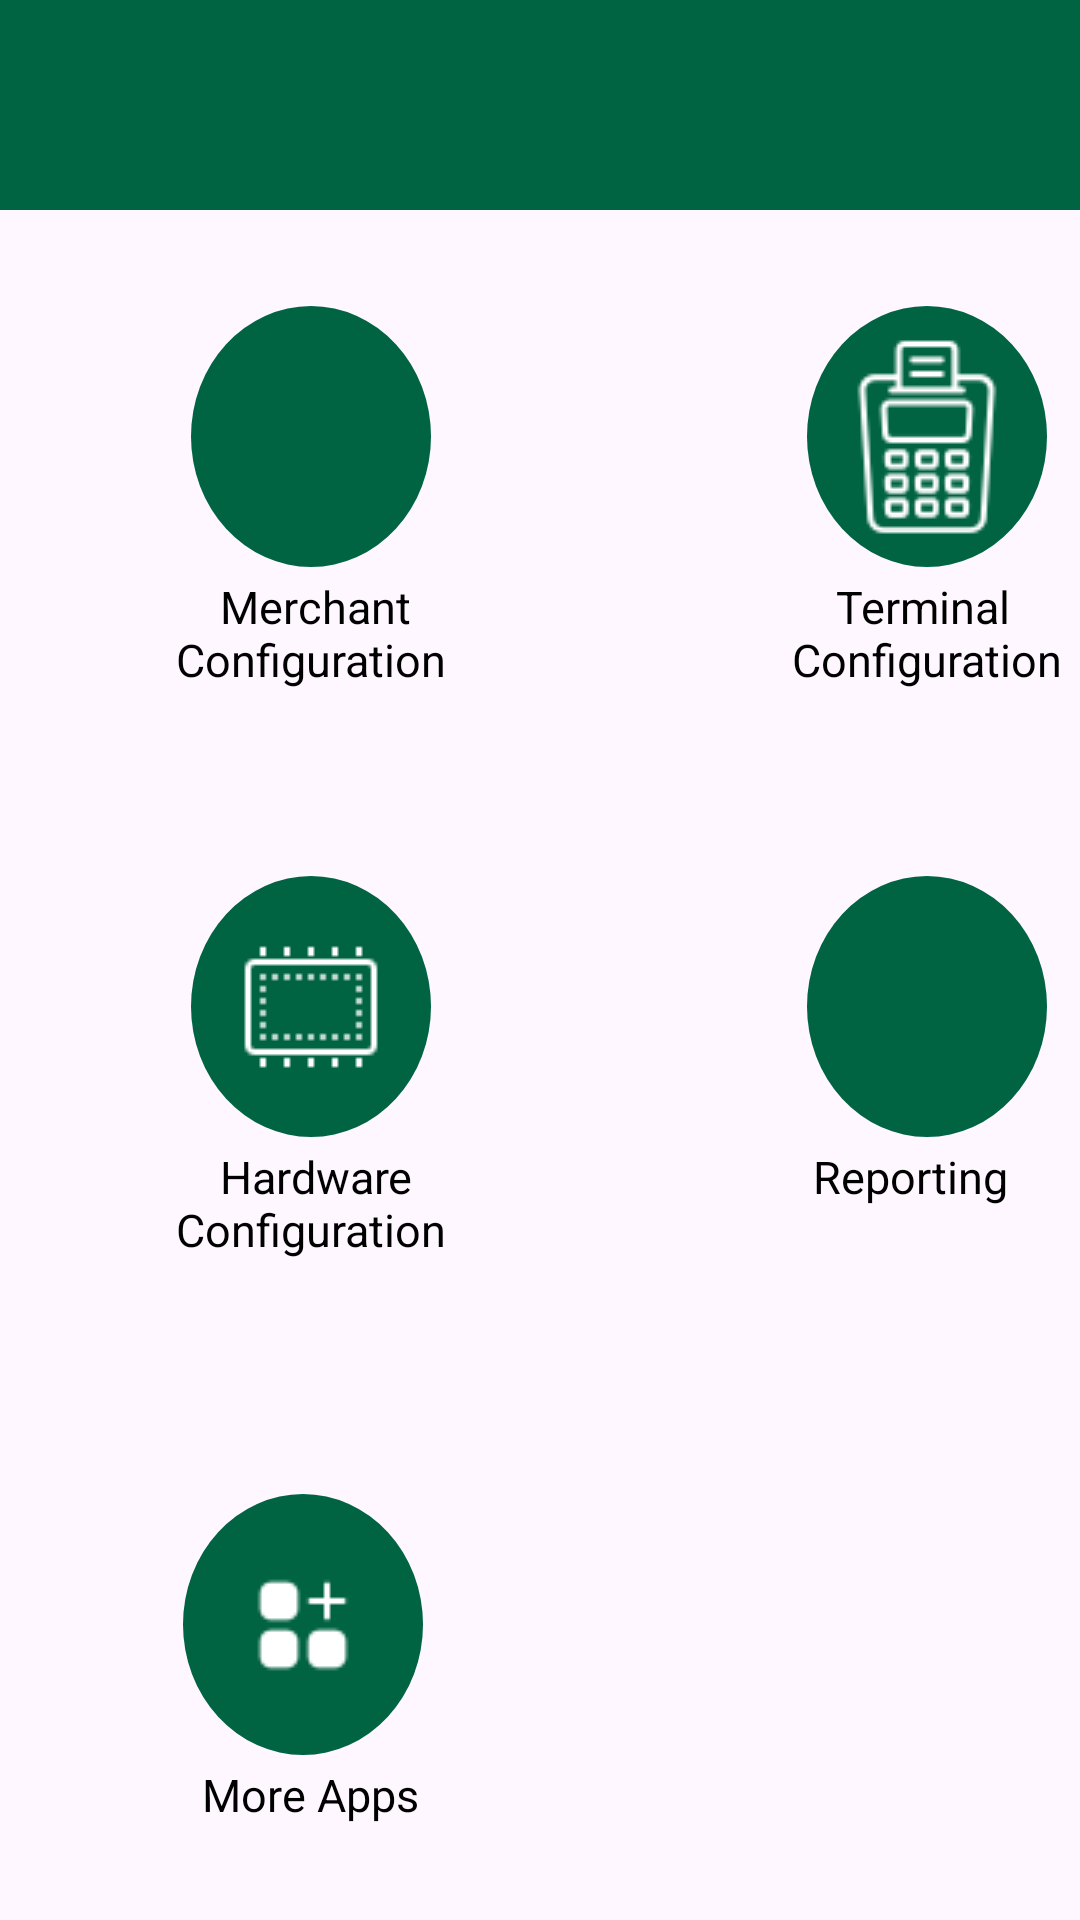

Android layout source for this screen:
<!-- AndroidManifest.xml: application theme Theme.MyApplication_101 -->
<!-- res/layout/configurationpage.xml -->
<?xml version="1.0" encoding="utf-8"?>
<LinearLayout
    xmlns:android="http://schemas.android.com/apk/res/android"
    xmlns:app="http://schemas.android.com/apk/res-auto"
    xmlns:tools="http://schemas.android.com/tools"
    android:layout_width="match_parent"
    android:layout_height="match_parent"
    android:orientation="vertical"
    tools:context=".Activities.MainActivity"
    android:layout_gravity="start">

    <androidx.appcompat.widget.Toolbar
        android:id="@+id/toolbar"
        android:layout_width="match_parent"
        android:layout_height="70dp"
        android:background="@color/green">

        

        
       

    </androidx.appcompat.widget.Toolbar>

    <ScrollView
        android:layout_width="411dp"
        android:layout_height="673dp"
        android:layout_centerInParent="true"
        android:layout_margin="1dp"
        android:layout_marginLeft="20dp"
        android:scrollbars="vertical">


        <LinearLayout
            android:id="@+id/MainMenu"
            android:layout_width="match_parent"
            android:layout_height="wrap_content"
            android:layout_marginTop="1dp"
            android:orientation="vertical"
            android:weightSum="2">

            <LinearLayout
                android:layout_width="match_parent"
                android:layout_height="0dp"
                android:layout_marginTop="10dp"
                android:layout_weight="1"
                android:orientation="horizontal"
                android:weightSum="2">


                <LinearLayout
                    android:id="@+id/merchant_config_layout"
                    android:layout_width="0dp"
                    android:layout_height="190dp"
                    android:layout_weight="1"
                    android:orientation="vertical">

                    <ImageView
                        android:id="@+id/merchant_config"
                        android:layout_width="80dp"
                        android:layout_height="87dp"
                        android:layout_gravity="center_horizontal"
                        android:layout_marginTop="20dp"
                        android:background="@drawable/circle_background"
                        android:scaleType="centerInside"
                        android:src="@drawable/merchant_config"
                        app:tint="@color/white">

                    </ImageView>

                    <TextView
                        android:layout_width="120dp"
                        android:layout_height="48dp"
                        android:layout_gravity="center_horizontal"
                        android:layout_marginLeft="15dp"
                        android:layout_marginTop="3dp"
                        android:text="    Merchant Configuration"
                        android:textColor="@color/black"
                        android:textSize="15dp">

                    </TextView>

                </LinearLayout>

                <LinearLayout
                    android:id="@+id/terminal_config_layout"
                    android:layout_width="0dp"
                    android:layout_height="190dp"
                    android:layout_weight="1"
                    android:orientation="vertical">

                    <ImageView
                        android:id="@+id/terminal_config"
                        android:layout_width="80dp"
                        android:layout_height="87dp"
                        android:layout_gravity="center_horizontal"
                        android:layout_marginTop="20dp"
                        android:background="@drawable/circle_background"
                        android:scaleType="centerInside"
                        android:src="@drawable/tem_config"
                        app:tint="@color/white">

                    </ImageView>


                    <TextView
                        android:layout_width="120dp"
                        android:layout_height="48dp"
                        android:layout_gravity="center_horizontal"
                        android:layout_marginLeft="15dp"
                        android:layout_marginTop="3dp"
                        android:text="    Terminal Configuration"
                        android:textColor="@color/black"
                        android:textSize="15dp">

                    </TextView>
                </LinearLayout>

            </LinearLayout>

            <LinearLayout
                android:layout_width="match_parent"
                android:layout_height="0dp"
                android:layout_weight="1"
                android:orientation="horizontal">


                <LinearLayout
                    android:id="@+id/hardware_config_layout"
                    android:layout_width="0dp"
                    android:layout_height="190dp"
                    android:layout_marginBottom="16dp"
                    android:layout_weight="1"
                    android:orientation="vertical">

                    <ImageView
                        android:id="@+id/hardware_config"
                        android:layout_width="80dp"
                        android:layout_height="87dp"
                        android:layout_gravity="center_horizontal"
                        android:layout_marginTop="20dp"
                        android:background="@drawable/circle_background"
                        android:scaleType="centerInside"
                        android:src="@drawable/hardware_config"
                        app:tint="@color/white">

                    </ImageView>

                    <TextView
                        android:layout_width="120dp"
                        android:layout_height="48dp"
                        android:layout_gravity="center_horizontal"
                        android:layout_marginLeft="15dp"
                        android:layout_marginTop="3dp"
                        android:text="    Hardware Configuration"
                        android:textColor="@color/black"
                        android:textSize="15dp">

                    </TextView>
                </LinearLayout>


                <LinearLayout
                    android:id="@+id/reporting_layout"
                    android:layout_width="0dp"
                    android:layout_height="190dp"
                    android:layout_weight="1"
                    android:orientation="vertical">

                    <ImageView
                        android:id="@+id/report"
                        android:layout_width="80dp"
                        android:layout_height="87dp"
                        android:layout_gravity="center_horizontal"
                        android:layout_marginTop="20dp"
                        android:background="@drawable/circle_background"
                        android:scaleType="centerInside"
                        android:src="@drawable/report"
                        app:tint="@color/white">

                    </ImageView>

                    <TextView
                        android:layout_width="120dp"
                        android:layout_height="48dp"
                        android:layout_gravity="center_horizontal"
                        android:layout_marginTop="3dp"
                        android:text="      Reporting"
                        android:textColor="@color/black"
                        android:textSize="15dp">

                    </TextView>
                </LinearLayout>
            </LinearLayout>

            <LinearLayout
                android:id="@+id/more_apps_layout"
                android:layout_width="173dp"
                android:layout_height="190dp"
                android:layout_marginBottom="28dp"
                android:layout_weight="1"
                android:orientation="vertical">

                <ImageView
                    android:id="@+id/more_apps"
                    android:layout_width="80dp"
                    android:layout_height="87dp"
                    android:layout_gravity="start"
                    android:layout_marginLeft="60dp"
                    android:layout_marginTop="20dp"
                    android:background="@drawable/circle_background"
                    android:scaleType="centerInside"
                    android:src="@drawable/application"
                    app:tint="@color/white">

                </ImageView>

                <TextView
                    android:layout_width="120dp"
                    android:layout_height="60dp"
                    android:layout_gravity="center_horizontal"
                    android:layout_marginLeft="40dp"
                    android:layout_marginTop="3dp"
                    android:text="More Apps"
                    android:textColor="@color/black"
                    android:textSize="15dp">

                </TextView>

            </LinearLayout>

            <View
                android:layout_width="match_parent"
                android:layout_height="2dp"
                android:layout_marginStart="1dp"
                android:layout_marginTop="0dp"
                android:layout_marginBottom="1dp"
                android:background="@color/green" />

            <TextView
                android:layout_width="wrap_content"
                android:layout_height="wrap_content"
                android:layout_gravity="center"
                android:layout_marginTop="10dp"
                android:layout_marginBottom="9dp"
                android:text="see money differently"
                android:textColor="@color/green"
                android:textSize="15sp" />

            
            
            
            

        </LinearLayout>


    </ScrollView>

</LinearLayout>
<!-- resources referenced by this layout -->
<resources>
  <color name="black">#FF000000</color>
  <color name="green">#006341</color>
  <color name="white">#FFFFFFFF</color>
  <!-- drawable application: png bitmap (drawable, 316 bytes) -->
  <!-- drawable circle_background (drawable) -->
  <layer-list xmlns:android="http://schemas.android.com/apk/res/android">
      <item android:id="@+id/circle">
          <shape
              android:shape="oval">
              <solid android:color="#006341" />
          </shape>
      </item>
  </layer-list>
  <!-- drawable hardware_config: png bitmap (drawable, 296 bytes) -->
  <!-- drawable tem_config: png bitmap (drawable, 1700 bytes) -->
  <style name="Theme.MyApplication_101" parent="Base.Theme.MyApplication_101" />
  <style name="Base.Theme.MyApplication_101" parent="Theme.Material3.DayNight.NoActionBar">
          
          
      </style>
</resources>
